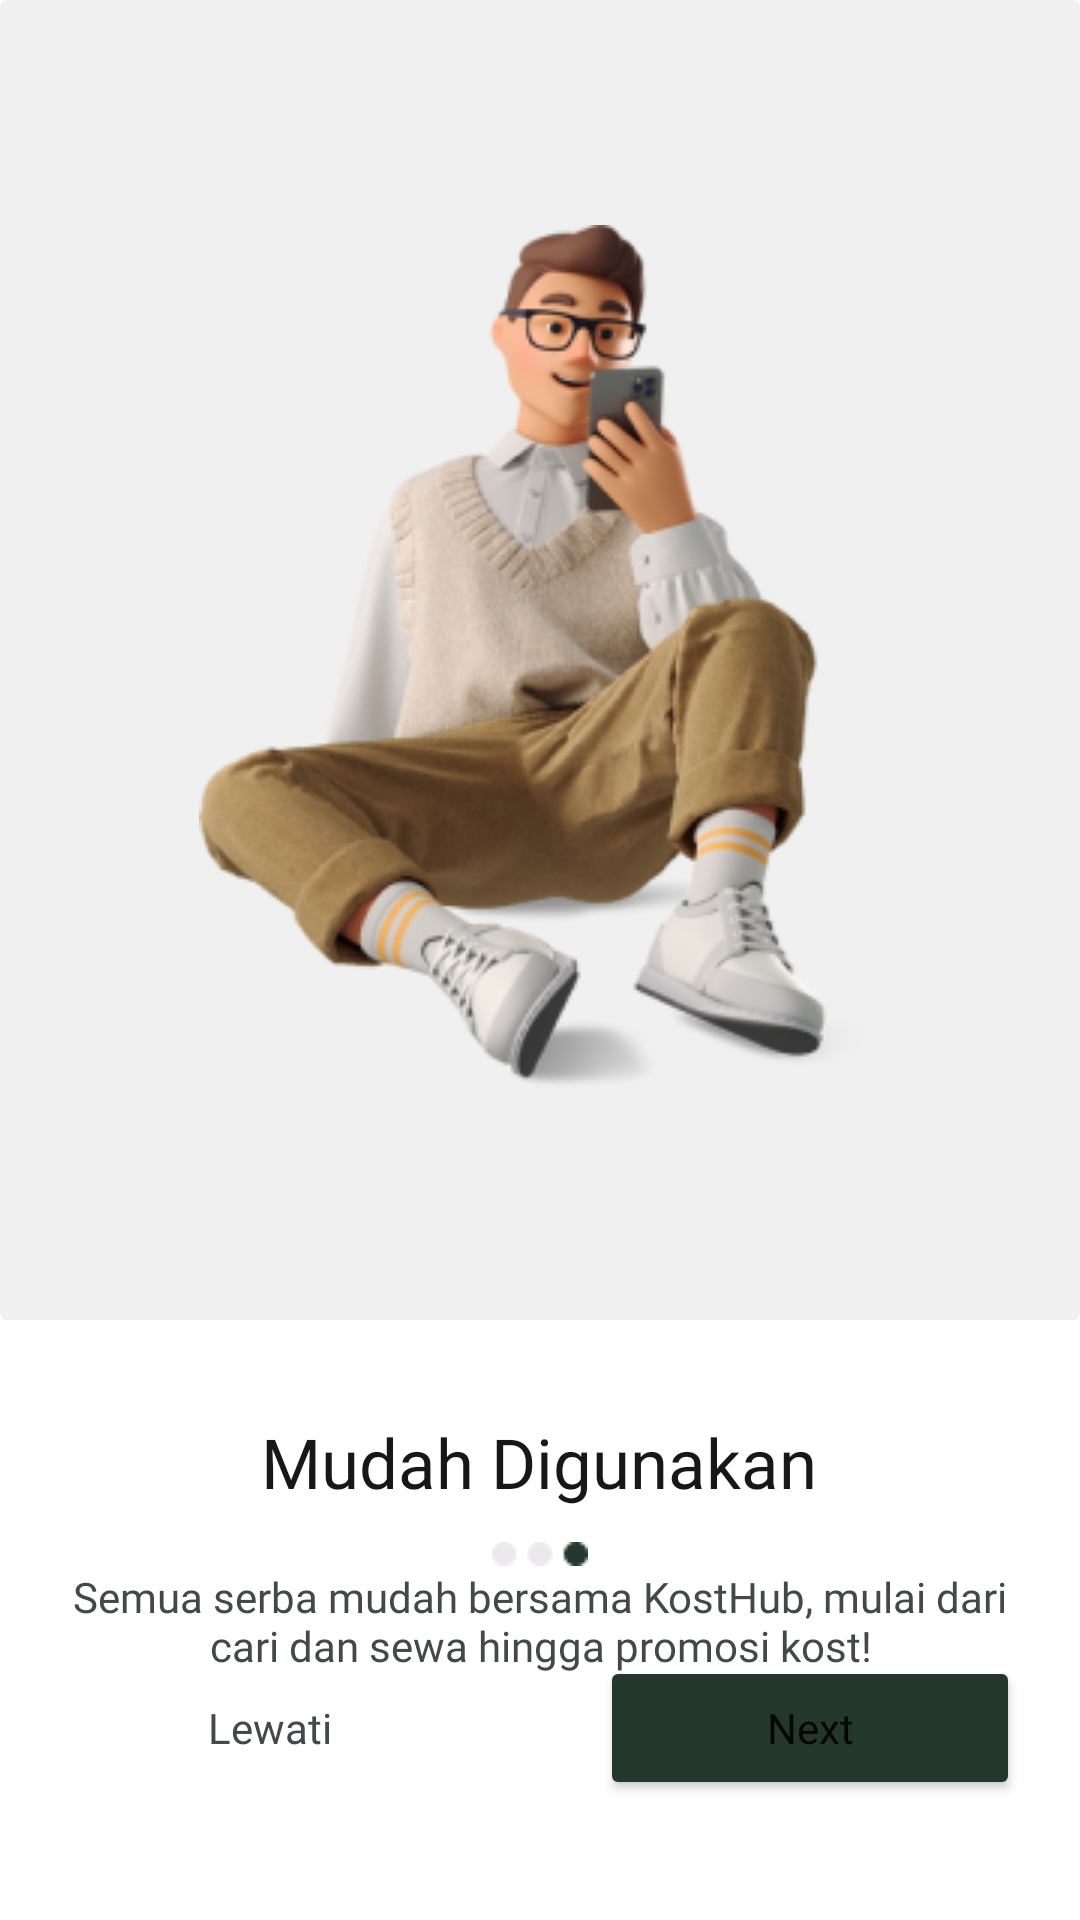

Produce the Android XML layout that renders to this screen, including the resource entries it uses.
<!-- AndroidManifest.xml: application theme Theme.KostHub -->
<!-- res/layout/fragment_welcome3.xml -->
<?xml version="1.0" encoding="utf-8"?>
<androidx.constraintlayout.widget.ConstraintLayout xmlns:android="http://schemas.android.com/apk/res/android"
    xmlns:tools="http://schemas.android.com/tools"
    android:layout_width="match_parent"
    android:layout_height="match_parent"
    xmlns:app="http://schemas.android.com/apk/res-auto"
    tools:context=".ui.main.welcome.Welcome2Fragment">

    


    <TextView
        android:id="@+id/tv_title"
        android:layout_width="wrap_content"
        android:layout_height="wrap_content"
        android:layout_marginTop="32dp"
        android:fontFamily="@font/poppins_bold"
        android:text="Mudah Digunakan"
        android:textColor="#171717"
        android:textSize="23sp"
        app:layout_constraintEnd_toEndOf="parent"
        app:layout_constraintHorizontal_bias="0.498"
        app:layout_constraintStart_toStartOf="parent"
        app:layout_constraintTop_toBottomOf="@+id/card_background" />

    <TextView
        android:id="@+id/tv_desc"
        android:layout_width="0dp"
        android:layout_height="wrap_content"
        android:layout_marginStart="20dp"
        android:layout_marginTop="20dp"
        android:layout_marginEnd="20dp"
        android:fontFamily="@font/poppins"
        android:text="Semua serba mudah bersama KostHub, mulai dari cari dan sewa hingga promosi kost!"
        android:textAlignment="center"
        android:textColor="#454848"
        app:layout_constraintEnd_toEndOf="parent"
        app:layout_constraintHorizontal_bias="0.495"
        app:layout_constraintStart_toStartOf="parent"
        app:layout_constraintTop_toBottomOf="@+id/tv_title" />

    <Button
        android:id="@+id/btn_next"
        android:layout_width="140dp"
        android:layout_height="48dp"
        android:layout_marginEnd="20dp"
        android:layout_marginBottom="40dp"
        android:backgroundTint="#23372B"
        android:capitalize="words"
        android:fontFamily="@font/poppins"
        android:text="Next"
        android:textAllCaps="false"
        app:cornerRadius="8dp"
        app:layout_constraintBottom_toBottomOf="parent"
        app:layout_constraintEnd_toEndOf="parent" />

    <Button
        android:id="@+id/btn_lewati"
        android:layout_width="140dp"
        android:layout_height="wrap_content"
        android:layout_marginStart="20dp"
        android:layout_marginBottom="40dp"
        android:backgroundTint="@color/white"
        android:capitalize="words"
        android:fontFamily="@font/poppins"
        android:stateListAnimator="@null"
        android:text="Lewati"
        android:textAllCaps="false"
        android:textColor="#454848"
        app:cornerRadius="8dp"
        app:layout_constraintBottom_toBottomOf="parent"
        app:layout_constraintStart_toStartOf="parent" />

    <androidx.cardview.widget.CardView
        android:id="@+id/card_background"
        android:layout_width="0dp"
        android:layout_height="440dp"
        app:cardBackgroundColor="#F0F0F0"
        app:cardElevation="0dp"
        app:layout_constraintEnd_toEndOf="parent"
        app:layout_constraintStart_toStartOf="parent"
        app:layout_constraintTop_toTopOf="parent">

        <ImageView
            android:id="@+id/imageView5"
            android:layout_width="wrap_content"
            android:layout_height="wrap_content"
            android:layout_gravity="center_horizontal|center_vertical"
            android:src="@drawable/onboarding333" />
    </androidx.cardview.widget.CardView>

    <ImageView
        android:id="@+id/imageView6"
        android:layout_width="wrap_content"
        android:layout_height="wrap_content"
        android:layout_marginBottom="30dp"
        android:src="@drawable/titik_3"
        app:layout_constraintBottom_toTopOf="@+id/btn_next"
        app:layout_constraintEnd_toEndOf="parent"
        app:layout_constraintStart_toStartOf="parent" />

</androidx.constraintlayout.widget.ConstraintLayout>
<!-- resources referenced by this layout -->
<resources>
  <color name="white">#FFFFFFFF</color>
  <!-- drawable onboarding333: png bitmap (drawable, 71504 bytes) -->
  <!-- drawable titik_3: png bitmap (drawable, 352 bytes) -->
  <style name="Theme.KostHub" parent="Theme.MaterialComponents.DayNight.DarkActionBar">
          
          <item name="colorPrimary">#23372B</item>
          <item name="colorPrimaryVariant">#335346</item>
          <item name="colorOnPrimary">#437167</item>
          
          <item name="colorSecondary">#538F8D</item>
          <item name="colorSecondaryVariant">#65B0B6</item>
          <item name="colorOnSecondary">#7BD1E2</item>
          
          <item name="android:statusBarColor">#FFFFFF</item>
          
          <item name="backgroundColor">#FAFAFB</item>
      </style>
</resources>
